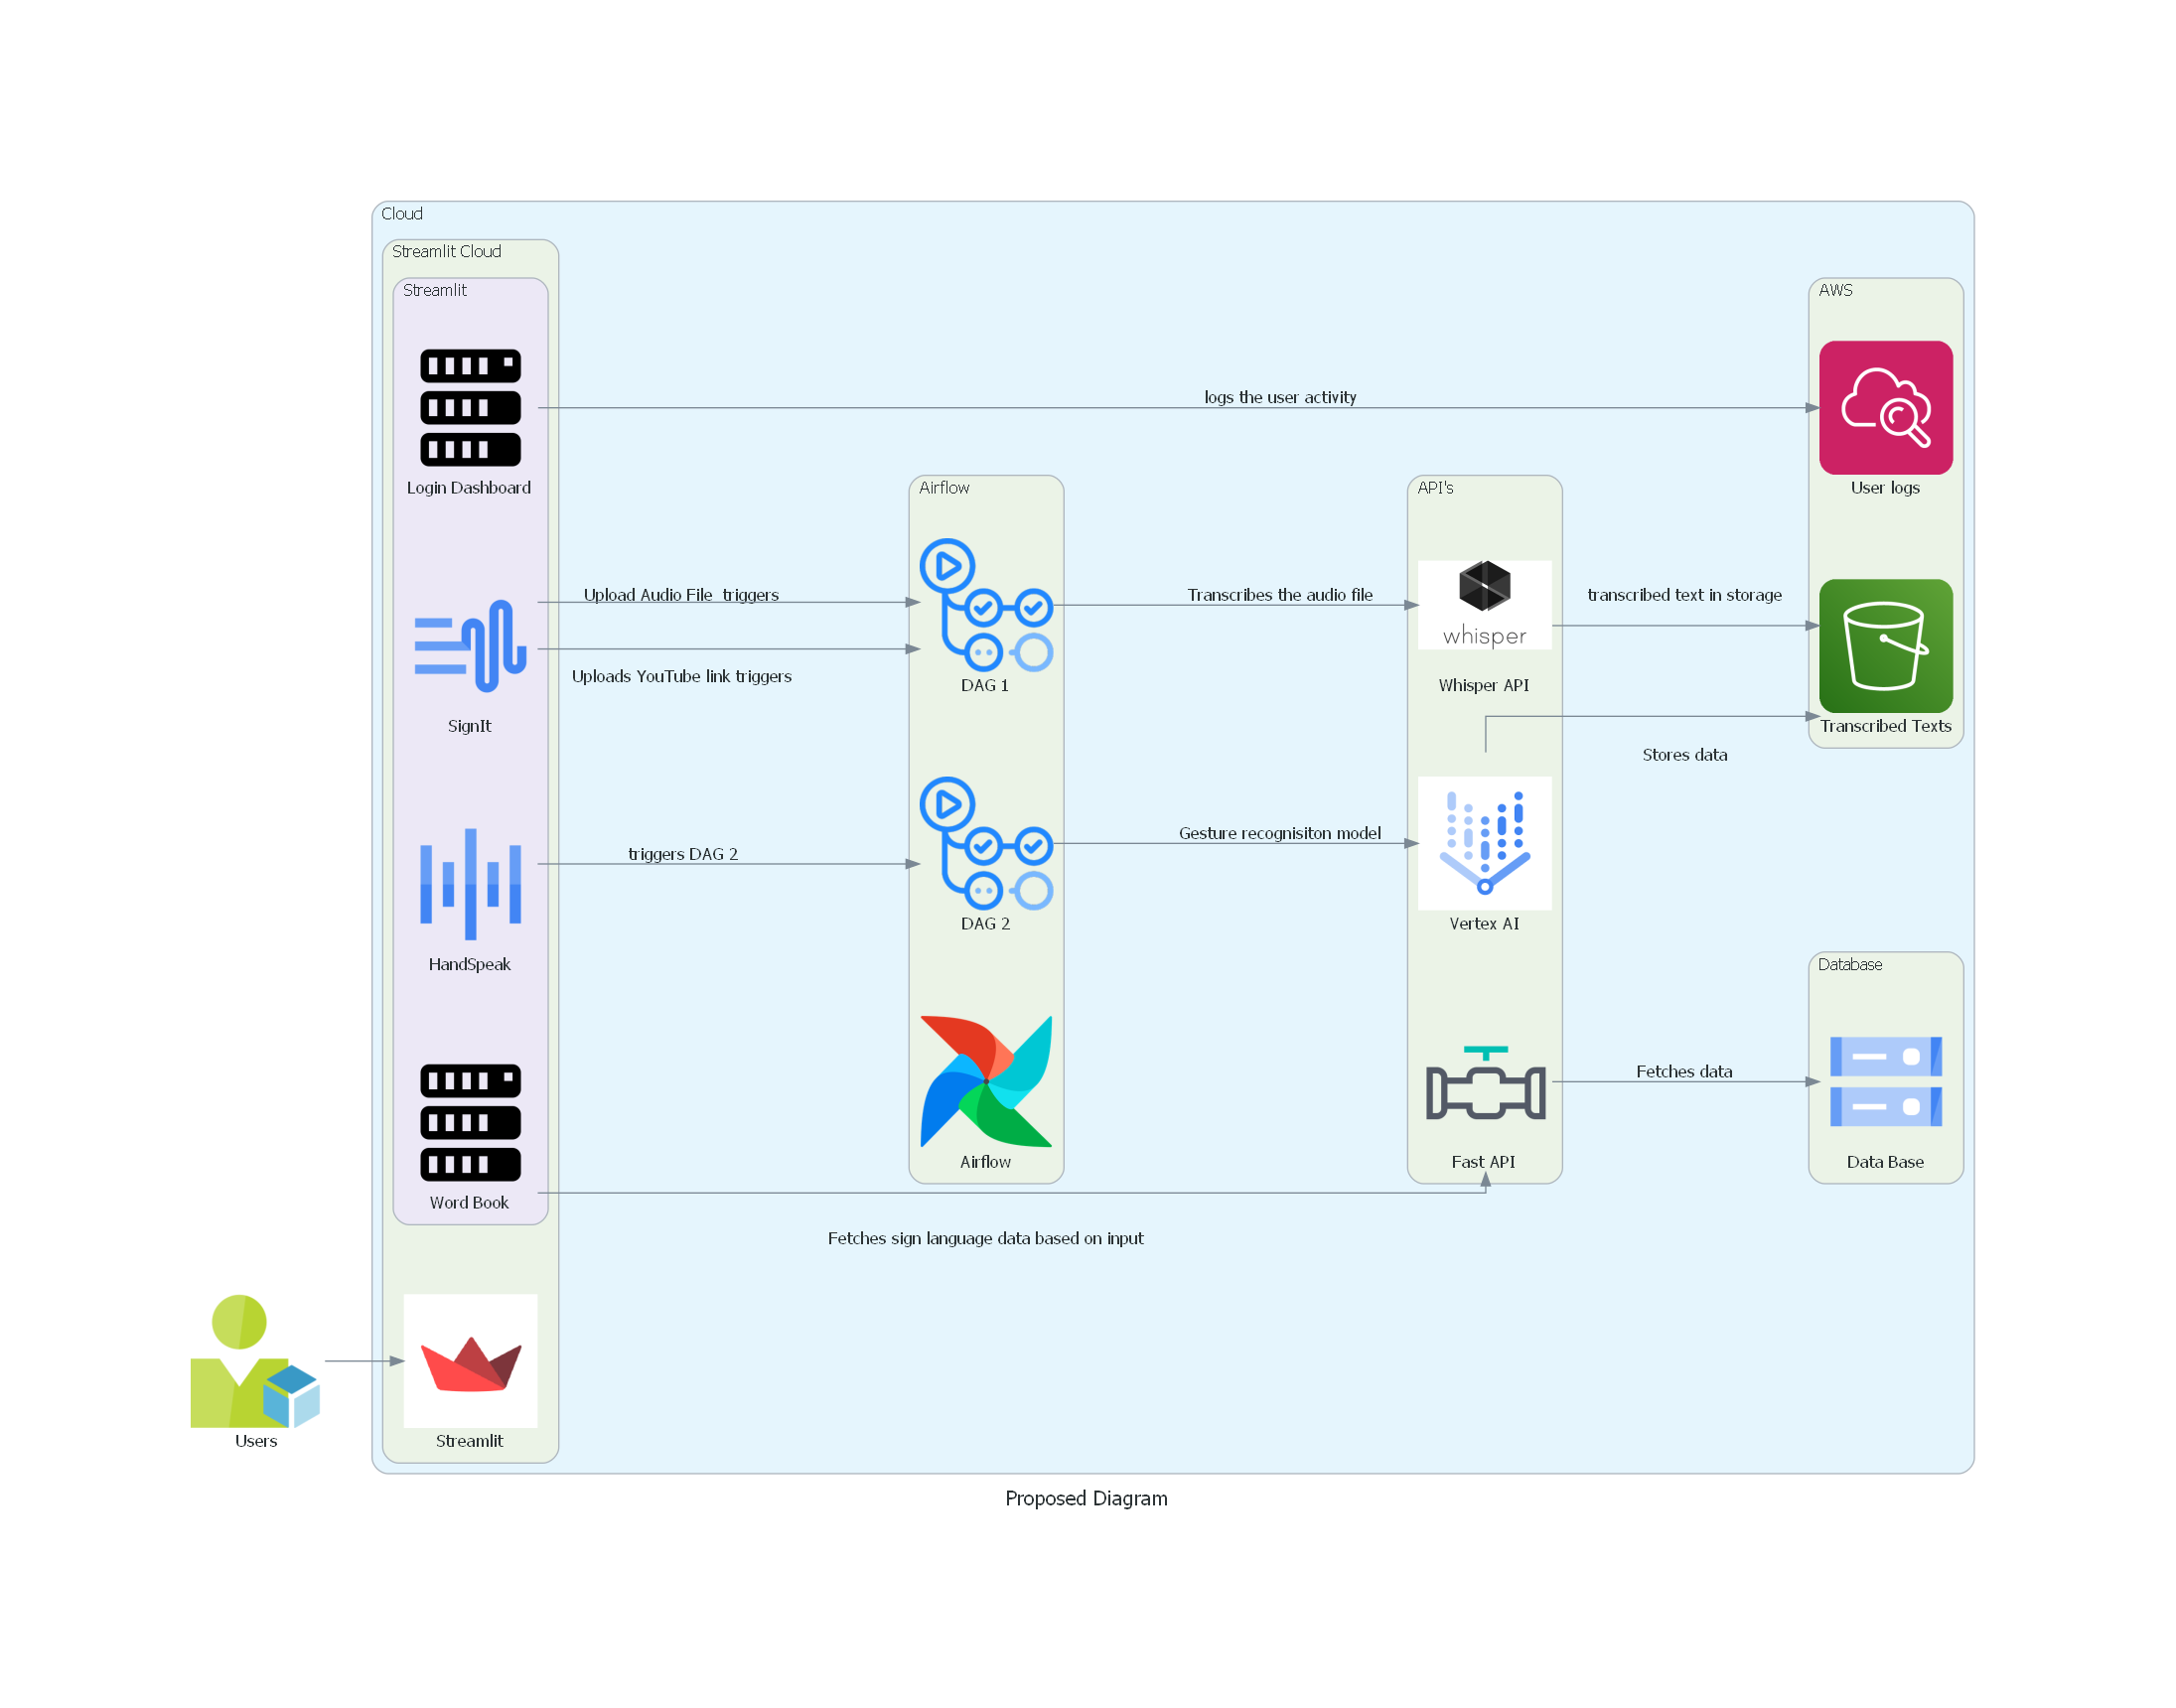

Here is the Python script that generated this plot:
from cProfile import label
from diagrams import Diagram, Cluster
from diagrams import Edge
from diagrams.azure.general import Userresource # to denote user 
from diagrams.alibabacloud.communication import DirectMail # to denote streamlit cloud
from diagrams.elastic.elasticsearch import LogstashPipeline # to denote api 
from diagrams.onprem.container import Docker # to denote docker
from diagrams.custom import Custom # for custom logos : streamlit, whiper api, kaggle
from diagrams.aws.storage import S3 # to denote aws bucket
from diagrams.onprem.workflow import Airflow # to denote airflow 
from diagrams.onprem.compute import Server # to denote wordbook in streamlit 
from diagrams.onprem.ci import GithubActions # to denote dags
from diagrams.gcp.ml import SpeechToText as STT # streamlit HandSpeak 
from diagrams.gcp.ml import TextToSpeech as TTS # streamlit SIGNIT
from diagrams.aws.management import Cloudwatch # cloudwatch in AWS
from diagrams.gcp.storage import Storage as GCS # cloud storage 
 
with Diagram("Proposed Diagram", show=False, direction="LR"):
  user = Userresource("Users")
  with Cluster("Cloud"):
    with Cluster("Streamlit Cloud"):
      streamlit_app = Custom("Streamlit","./data/images/streamlit-logo.png")
      with Cluster("Streamlit"):
        login = Server("Login Dashboard")
        WB = Server("Word Book")
        Sign = TTS("SignIt")
        HS = STT("HandSpeak")

    with Cluster("Airflow"):
      af = Airflow("Airflow")
      dag1 = GithubActions("DAG 1")
      dag2 = GithubActions("DAG 2")

    with Cluster("API's"):
      api = LogstashPipeline("Fast API")
      wapi = Custom("Whisper API", "./data/images/download.png")
      vertex = Custom("Vertex AI", "./data/images/vertex.png")

    with Cluster("AWS"):
      s3 = S3("Transcribed Texts")
      logs = Cloudwatch("User logs")

    with Cluster("Database"):
      db = GCS("Data Base")

    user >> streamlit_app
    Sign >> Edge(label="Upload Audio File  triggers") >> dag1
    api >> Edge(label="Fetches data") >> db
    WB >> Edge(label="Fetches sign language data based on input") >> api
    Sign >> Edge(label="Uploads YouTube link triggers") >> dag1  
    dag1 >> Edge(label="Transcribes the audio file") >> wapi
    wapi >> Edge(label="transcribed text in storage") >> s3

    HS >> Edge(label="triggers DAG 2") >> dag2
    dag2 >> Edge(label="Gesture recognisiton model") >> vertex
    vertex >> Edge(label="Stores data") >> s3

    login >> Edge(label="logs the user activity") >> logs
